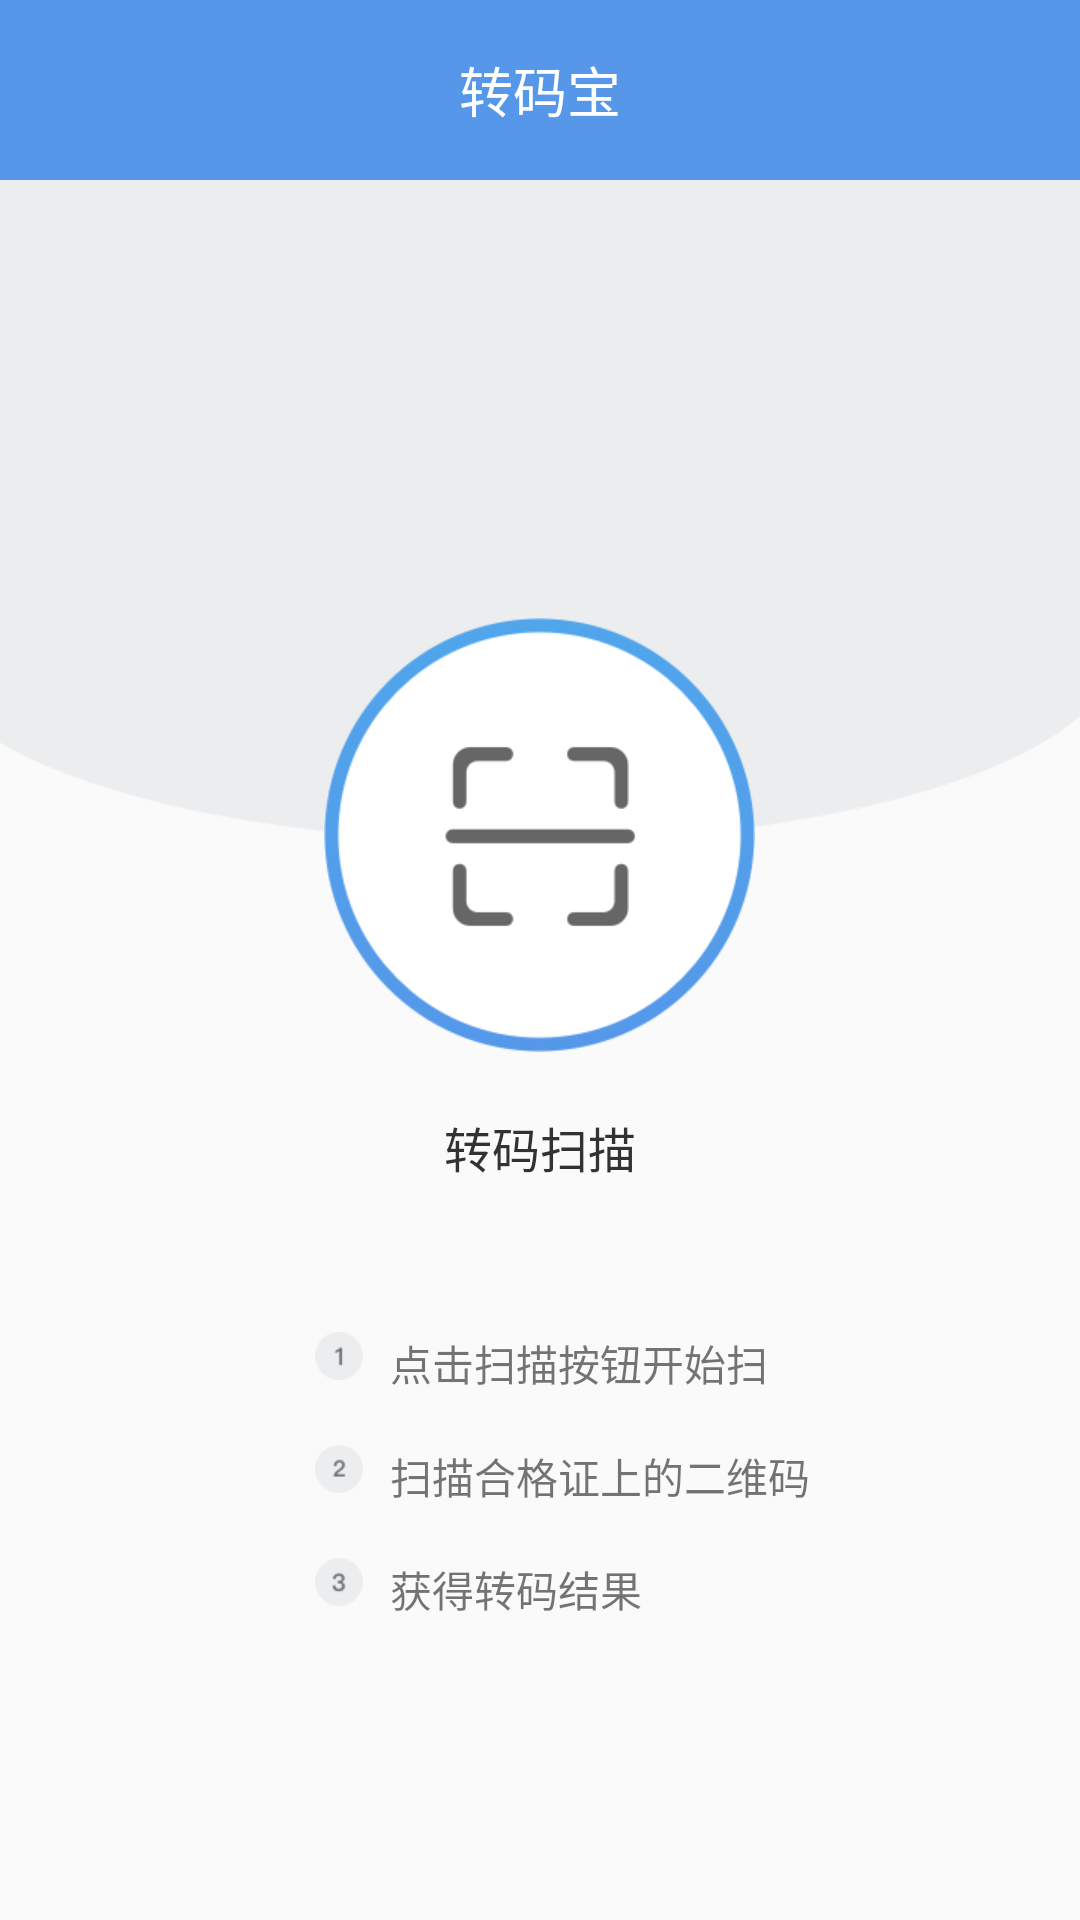

The Android layout XML behind this screen, and the referenced resources:
<!-- AndroidManifest.xml: application theme AppTheme -->
<!-- res/layout/activity_decode_main.xml -->
<?xml version="1.0" encoding="utf-8"?>

<RelativeLayout xmlns:android="http://schemas.android.com/apk/res/android"
    xmlns:app="http://schemas.android.com/apk/res-auto"
    xmlns:tools="http://schemas.android.com/tools"
    android:layout_width="match_parent"
    android:layout_height="match_parent"
    tools:context="transcoder.hc.com.transcoder.ui.MainActivity">

    <LinearLayout
        android:layout_width="match_parent"
        android:layout_height="wrap_content"
        android:orientation="vertical">

        <TextView
            style="@style/ThemeZMB"
            android:layout_width="match_parent"
            android:layout_height="60dp"
            android:background="@color/blue"
            android:text="@string/app_name" />

        <FrameLayout
            android:layout_width="match_parent"
            android:layout_height="wrap_content">

            <LinearLayout
                android:layout_width="match_parent"
                android:layout_height="wrap_content"
                android:orientation="vertical">

                <ImageView
                    android:layout_width="match_parent"
                    android:layout_height="wrap_content"
                    android:background="@mipmap/main_background" />

                <TextView
                    android:layout_width="match_parent"
                    android:layout_height="@dimen/dp70" />
            </LinearLayout>

            <ImageView
                android:id="@+id/bt_capture"
                android:layout_width="wrap_content"
                android:layout_height="wrap_content"
                android:layout_gravity="center"
                android:layout_marginTop="73dp"
                android:background="@drawable/cap_bt_click" />
        </FrameLayout>

        <TextView
            style="@style/text1"
            android:layout_width="match_parent"
            android:layout_height="wrap_content"
            android:layout_marginTop="@dimen/dp20"
            android:gravity="center"
            android:text="@string/zmsm" />

        <LinearLayout
            android:layout_width="match_parent"
            android:layout_height="wrap_content"
            android:layout_marginTop="@dimen/dp50"
            android:gravity="center"
            android:orientation="vertical">

            <RelativeLayout
                android:layout_width="match_parent"
                android:layout_height="wrap_content"
                >
                <ImageView
                    android:layout_width="wrap_content"
                    android:layout_height="wrap_content"
                    android:layout_marginLeft="105dp"
                    android:background="@mipmap/step_first" />

                <TextView
                    android:layout_marginLeft="130dp"
                    android:layout_width="wrap_content"
                    android:layout_height="wrap_content"
                    android:text="@string/first_step" />
            </RelativeLayout>

            <TextView
                android:layout_width="match_parent"
                android:layout_height="@dimen/dp17" />

            <RelativeLayout
                android:layout_width="match_parent"
                android:layout_height="wrap_content"
                >
                <ImageView
                    android:layout_width="wrap_content"
                    android:layout_height="wrap_content"
                    android:layout_marginLeft="105dp"
                    android:background="@mipmap/step_second" />

                <TextView
                    android:layout_marginLeft="130dp"
                    android:layout_width="wrap_content"
                    android:layout_height="wrap_content"
                    android:text="@string/second_step" />
            </RelativeLayout>

            <TextView
                android:layout_width="match_parent"
                android:layout_height="@dimen/dp17" />

            <RelativeLayout
                android:layout_width="match_parent"
                android:layout_height="wrap_content"
                >
                <ImageView
                    android:layout_width="wrap_content"
                    android:layout_height="wrap_content"
                    android:layout_marginLeft="105dp"
                    android:background="@mipmap/step_third" />

                <TextView
                    android:layout_marginLeft="130dp"
                    android:layout_width="wrap_content"
                    android:layout_height="wrap_content"
                    android:text="@string/third_step" />
            </RelativeLayout>
        </LinearLayout>
    </LinearLayout>
</RelativeLayout>
<!-- resources referenced by this layout -->
<resources>
  <color name="blue">#5697e9</color>
  <dimen name="dp17">17dp</dimen>
  <dimen name="dp20">20dp</dimen>
  <dimen name="dp50">50dp</dimen>
  <dimen name="dp70">70dp</dimen>
  <!-- drawable cap_bt_click (drawable) -->
  <?xml version="1.0" encoding="utf-8"?>
  
  <selector xmlns:android="http://schemas.android.com/apk/res/android">
      <item
          android:state_pressed="false"
          android:drawable="@mipmap/button_normal"
          />
      <item
          android:state_pressed="true"
          android:drawable="@mipmap/button_clicked"
          />
  </selector>
  <!-- mipmap main_background: png bitmap (mipmap-xhdpi, 10813 bytes) -->
  <!-- mipmap step_first: png bitmap (mipmap-xhdpi, 708 bytes) -->
  <!-- mipmap step_second: png bitmap (mipmap-xhdpi, 901 bytes) -->
  <!-- mipmap step_third: png bitmap (mipmap-xhdpi, 966 bytes) -->
  <string name="app_name">转码宝</string>
  <string name="first_step">点击扫描按钮开始扫</string>
  <string name="second_step">扫描合格证上的二维码</string>
  <string name="third_step">获得转码结果</string>
  <string name="zmsm">转码扫描</string>
  <style name="ThemeZMB">
          <item name="android:textColor">#ffffff</item>
          <item name="android:textSize">18sp</item>
          <item name="android:gravity">center</item>
      </style>
  <style name="text1">
              <item name="android:textColor">#323232</item>
              <item name="android:textSize">16sp</item>
              <item name="android:gravity">center</item>
      </style>
  <style name="AppTheme" parent="Theme.AppCompat.Light.DarkActionBar">
          
          <item name="colorPrimary">@color/colorPrimary</item>
          <item name="colorPrimaryDark">@color/colorPrimaryDark</item>
          <item name="colorAccent">@color/colorAccent</item>
          //启动白屏问题解决
          <item name="android:windowIsTranslucent">true</item>
          <item name="android:windowNoTitle">true</item>
  
      </style>
  <color name="colorPrimary">#3F51B5</color>
  <color name="colorPrimaryDark">#303F9F</color>
  <color name="colorAccent">#90FFFFFF</color>
</resources>
